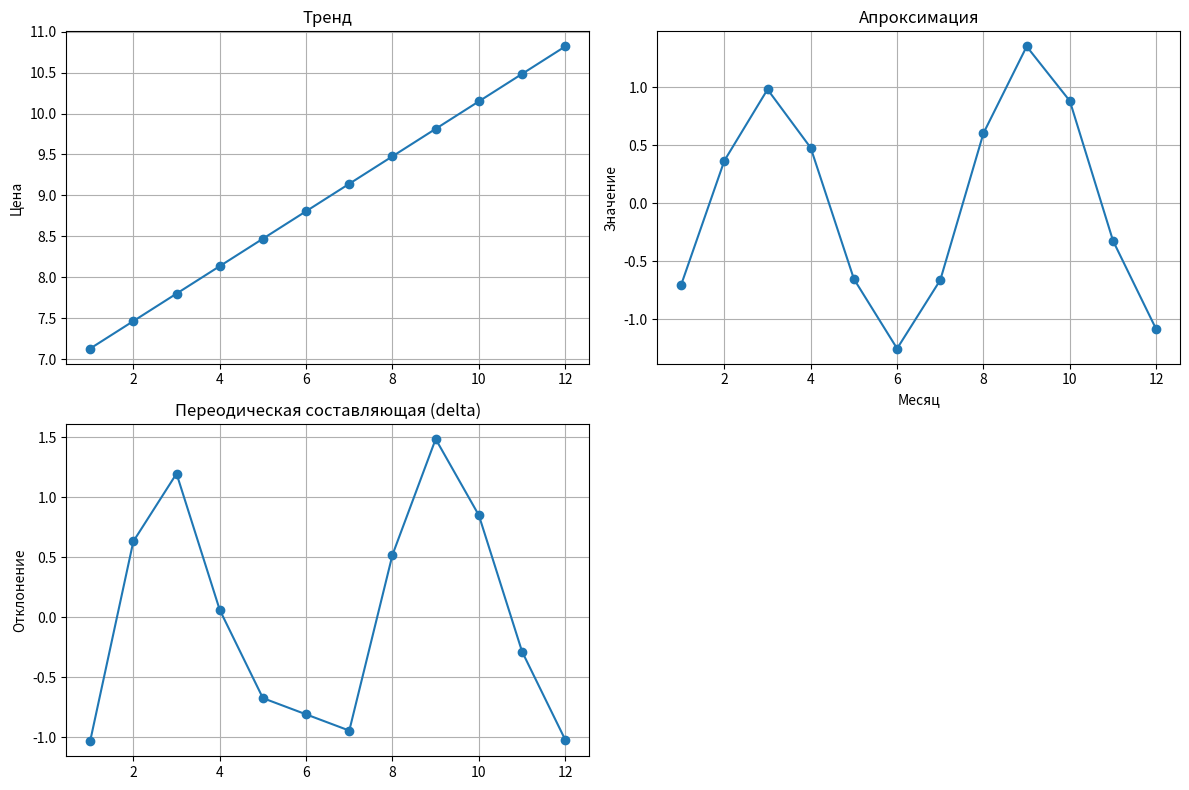

Write the Python code that produced this figure.
import math
import numpy as np
import matplotlib.pyplot as plt
import matplotlib.gridspec as gridspec

n = 12
month = np.arange(1,13)
price = [6.1, 8.1, 9, 8.2, 7.8, 8, 8.2, 10, 11.3, 11, 10.2, 9.8]

# ========================
# А) оценить тренд 
# ========================

x_mean = sum(month) / n
y_mean = sum(price) / n

sum_x_y = 0
sum_x_2 = 0 # квадрат х
for i in range (0, n):
    sum_x_y += month[i] * price[i]
    sum_x_2 += month[i]**2

a = (1/n * sum_x_y - x_mean * y_mean)/(1/n * sum_x_2 - x_mean**2)
b = y_mean - a * x_mean

y_pred = []
for t in range (1, n+1):
    y_pred.append(a*t + b)

print("y = ", a,"*t + ", b)

# ========================
# В) периодическая составляющая
# ========================

delta = []
for i in range (0, n):
    delta.append(price[i]-y_pred[i])


# ========================
# С) разложение в ряд
# ========================

t = np.arange(1,13)
a1 = (1/6)*np.sum(delta*np.cos(t*math.pi/6))
a2 = (1/6)*np.sum(delta*np.cos(2*t*math.pi/6))
b1 = (1/6)*np.sum(delta*np.sin(t*math.pi/6))
b2 = (1/6)*np.sum(delta*np.sin(2*t*math.pi/6))

delta_t = a1*np.cos(t*np.pi/6) + a2*np.cos(2*t*np.pi/6) + b1*np.sin(t*np.pi/6) + b2*np.sin(2*t*np.pi/6)

print("\nКоэффициент а1: ", a1)
print("Коэффициент а2: ", a2)
print("Коэффициент b1: ", b1)
print("Коэффициент b2: ", b2)


# ========================
# Д) прогноз на 14 месяц
# ========================

delta_14 = (a1 * np.cos(14 * np.pi / 6)
        + a2 * np.cos(2 * 14 * np.pi / 6)
        + b1 * np.sin(14 * np.pi / 6)
        + b2 * np.sin(2 * 14 * np.pi / 6))

y_trend_14 = a * 14 + b
y_14 = y_trend_14 + delta_14

print("\nПрогноз на 14 месяц: ", y_14)

# ========================
# ГРАФИКИ
# ========================

fig = plt.figure(figsize=(12, 8))
gs = gridspec.GridSpec(2, 2, figure=fig)

# -------- тренд ---------
ax1 = fig.add_subplot(gs[0, 0])
ax1.plot(month, y_pred, marker = 'o')
ax1.set_title("Тренд")
ax1.set_ylabel("Цена")
ax1.grid(True)

# -------- Переодическая составляющая (delta) ---------
ax2 = fig.add_subplot(gs[1, 0])
ax2.plot(month, delta, marker = 'o')
ax2.set_title("Переодическая составляющая (delta)")
ax2.set_ylabel("Отклонение")
ax2.grid(True)

# -------- Апроксимация ---------
ax3 = fig.add_subplot(gs[0, 1])
ax3.plot(month, delta_t, marker = 'o')
ax3.set_title("Апроксимация")
ax3.set_xlabel("Месяц")
ax3.set_ylabel("Значение")
ax3.grid(True)

plt.tight_layout()
plt.show()
